Run: headless pygame with SDL's dummy video driver; simulated clock (each Clock.tick advances the game by its frame time, no real sleeping); random seed 0; keys injected as events and as key.get_pressed() state; no mouse input; restart key R tapped at the start of phases 3 and 4.
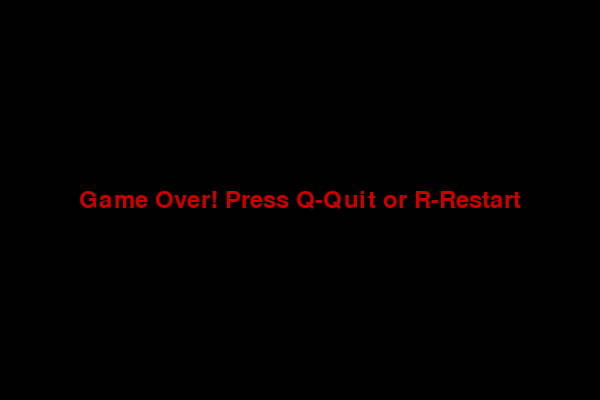
Frame 1 of 4 · flips 1–60 · no input
Frame 2 of 4 · flips 61–180 · tapped SPACE, RETURN · held RIGHT (→), D · screen unchanged from frame 1, image omitted
Frame 3 of 4 · flips 181–300 · tapped R · held DOWN (↓), S · screen unchanged from frame 2, image omitted
Frame 4 of 4 · flips 301–420 · tapped R · held LEFT (←), A, UP (↑), W · screen unchanged from frame 3, image omitted

The pygame program that drew these frames:

import pygame
import time
import random

# Initialize pygame
pygame.init()

# Screen dimensions
WIDTH = 600
HEIGHT = 400
CELL_SIZE = 20

# Colors
WHITE = (255, 255, 255)
GREEN = (0, 200, 0)
RED = (200, 0, 0)
BLACK = (0, 0, 0)

# Fonts
font = pygame.font.SysFont("comicsansms", 35)

# Set up display
screen = pygame.display.set_mode((WIDTH, HEIGHT))
pygame.display.set_caption('Snake Game')

# Clock for controlling game speed
clock = pygame.time.Clock()

def draw_snake(snake_list):
    for block in snake_list:
        pygame.draw.rect(screen, GREEN, [block[0], block[1], CELL_SIZE, CELL_SIZE])

def message(msg, color, y_offset=0):
    text = font.render(msg, True, color)
    rect = text.get_rect(center=(WIDTH / 2, HEIGHT / 2 + y_offset))
    screen.blit(text, rect)

def game_loop():
    game_over = False
    game_close = False

    x = WIDTH // 2
    y = HEIGHT // 2
    dx = CELL_SIZE
    dy = 0

    snake = []
    length = 1

    # Initial food
    food_x = round(random.randrange(0, WIDTH - CELL_SIZE) / CELL_SIZE) * CELL_SIZE
    food_y = round(random.randrange(0, HEIGHT - CELL_SIZE) / CELL_SIZE) * CELL_SIZE

    while not game_over:

        while game_close:
            screen.fill(BLACK)
            message("Game Over! Press Q-Quit or R-Restart", RED)
            pygame.display.update()

            for event in pygame.event.get():
                if event.type == pygame.QUIT:
                    game_over = True
                    game_close = False
                if event.type == pygame.KEYDOWN:
                    if event.key == pygame.K_q:
                        game_over = True
                        game_close = False
                    if event.key == pygame.K_r:
                        game_loop()

        for event in pygame.event.get():
            if event.type == pygame.QUIT:
                game_over = True
            if event.type == pygame.KEYDOWN:
                if event.key == pygame.K_LEFT and dx == 0:
                    dx = -CELL_SIZE
                    dy = 0
                elif event.key == pygame.K_RIGHT and dx == 0:
                    dx = CELL_SIZE
                    dy = 0
                elif event.key == pygame.K_UP and dy == 0:
                    dy = -CELL_SIZE
                    dx = 0
                elif event.key == pygame.K_DOWN and dy == 0:
                    dy = CELL_SIZE
                    dx = 0

        x += dx
        y += dy

        if x < 0 or x >= WIDTH or y < 0 or y >= HEIGHT:
            game_close = True

        screen.fill(BLACK)
        pygame.draw.rect(screen, RED, [food_x, food_y, CELL_SIZE, CELL_SIZE])

        snake.append([x, y])
        if len(snake) > length:
            del snake[0]

        for segment in snake[:-1]:
            if segment == [x, y]:
                game_close = True

        draw_snake(snake)
        score_text = font.render(f"Score: {length - 1}", True, WHITE)
        screen.blit(score_text, [10, 10])

        pygame.display.update()

        if x == food_x and y == food_y:
            food_x = round(random.randrange(0, WIDTH - CELL_SIZE) / CELL_SIZE) * CELL_SIZE
            food_y = round(random.randrange(0, HEIGHT - CELL_SIZE) / CELL_SIZE) * CELL_SIZE
            length += 1

        clock.tick(10)

    pygame.quit()
    quit()

# Run the game
game_loop()
